Photos from the image-classification dataset "Banana Disease Recognition" in the GitHub repository kavitha-35/Banana-Leaf-Disease-Detection. Its 7 classes are: banana black sigatoka disease, banana bract mosaic virus disease, banana healthy leaf, banana insect pest disease, banana moko disease, banana panama disease, banana yellow sigatoka disease.

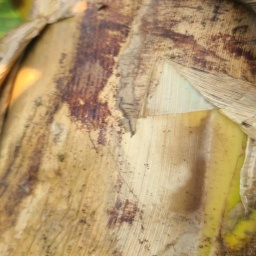
Label: banana bract mosaic virus disease

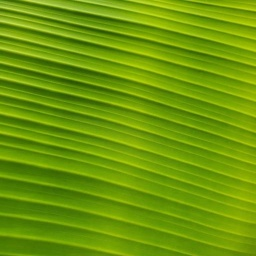
Label: banana healthy leaf

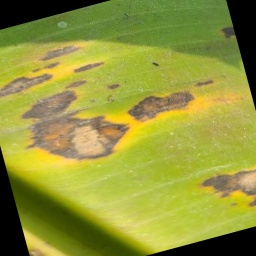
Label: banana black sigatoka disease

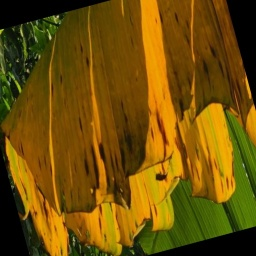
Label: banana panama disease

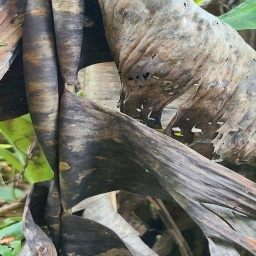
Label: banana moko disease

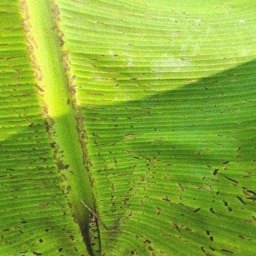
Label: banana insect pest disease
